Dataset: wbc (GitHub, endlesslightz/WBC-Classification-with-FastAPI). Classes: basofil, eosinofil, limfosit, monosit, neutrofil.

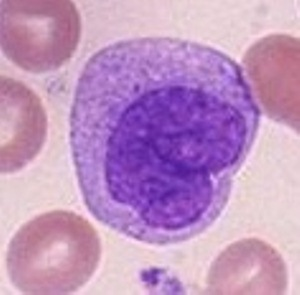
Label: monosit

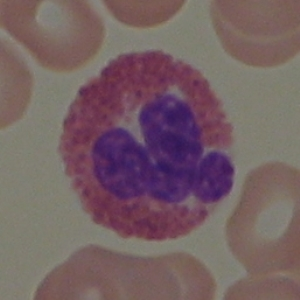
Label: eosinofil

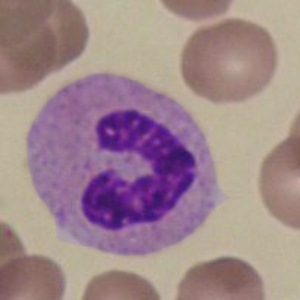
Label: neutrofil

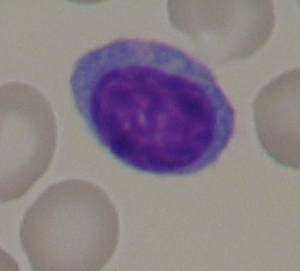
Label: limfosit

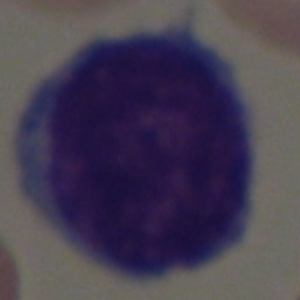
Label: basofil

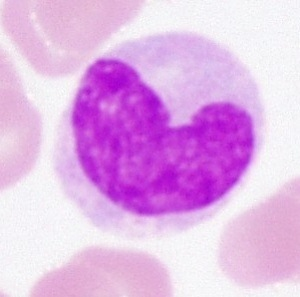
Label: monosit
